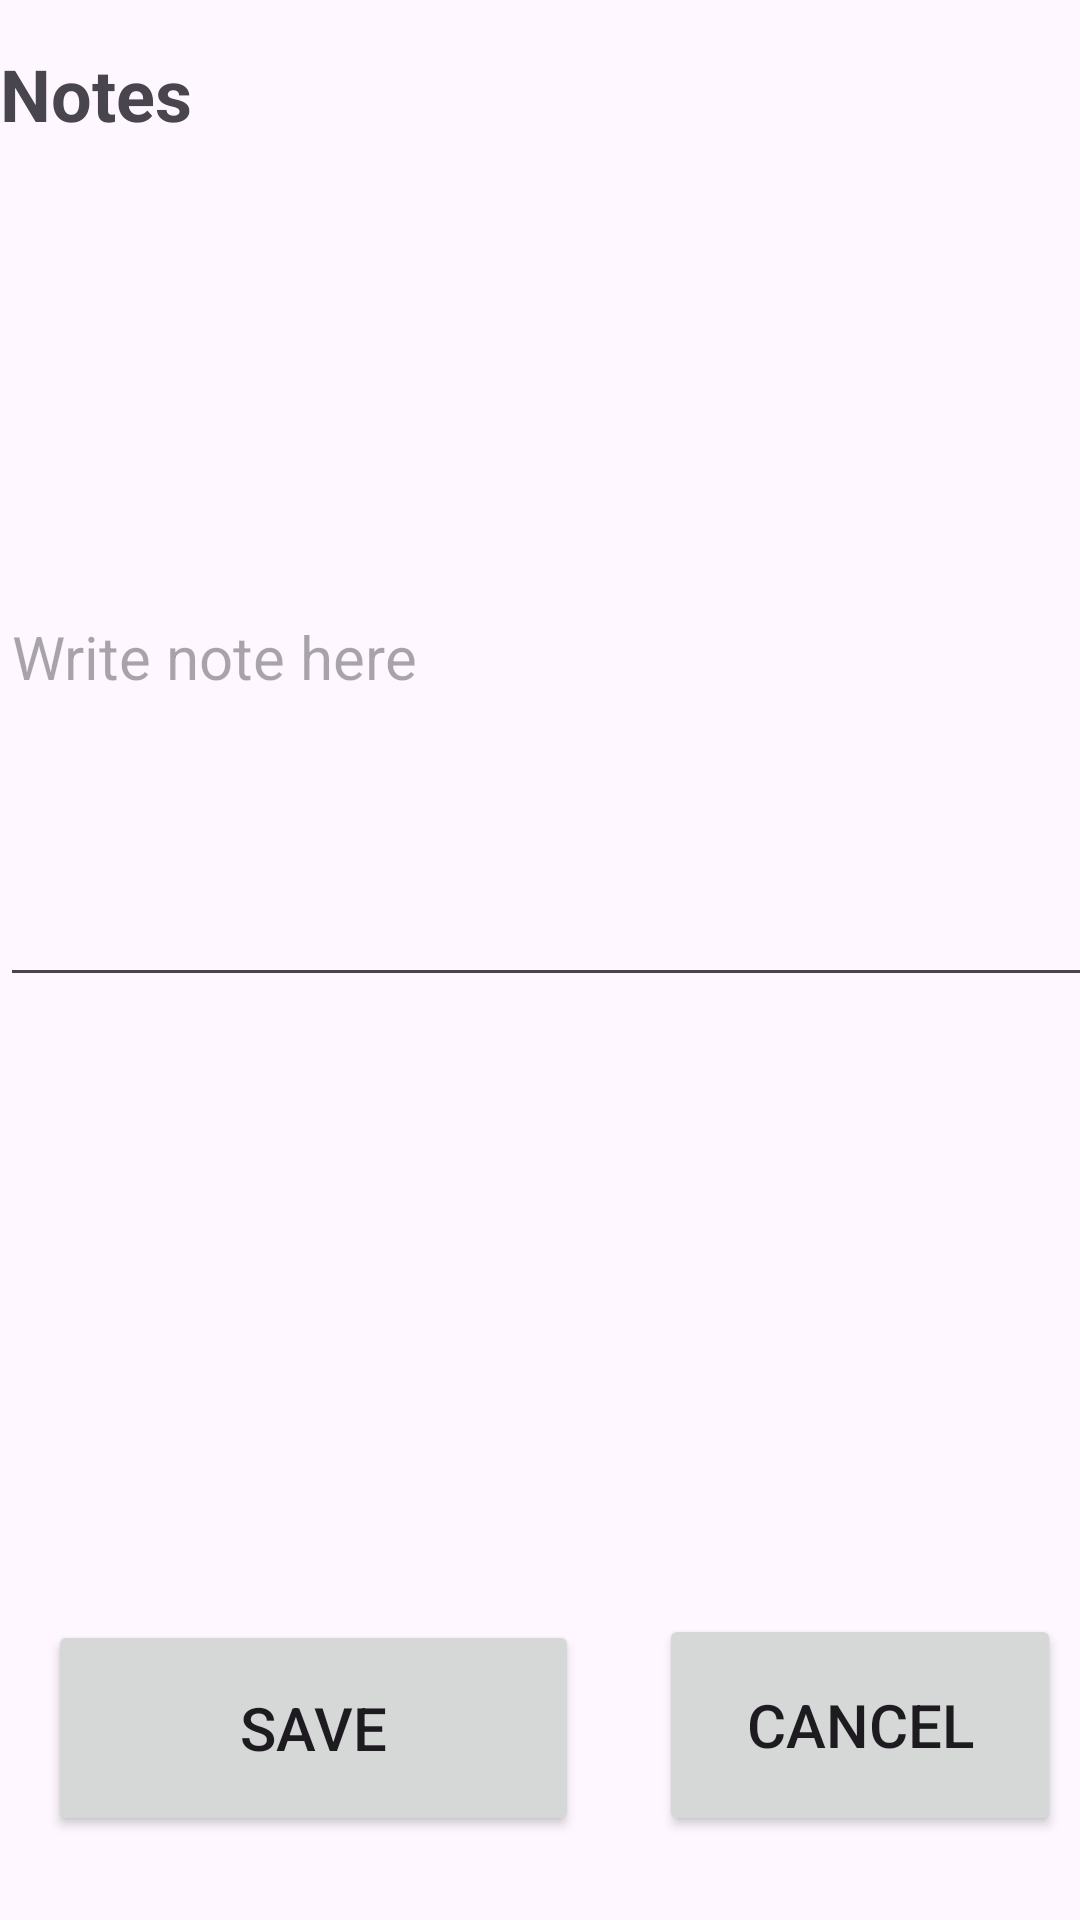

Layout XML and referenced resources for this Android screen:
<!-- AndroidManifest.xml: application theme Theme.MuhammadChambersC196 -->
<!-- res/layout/activity_create_or_update_note.xml -->
<?xml version="1.0" encoding="utf-8"?>
<androidx.constraintlayout.widget.ConstraintLayout xmlns:android="http://schemas.android.com/apk/res/android"
    xmlns:app="http://schemas.android.com/apk/res-auto"
    xmlns:tools="http://schemas.android.com/tools"
    android:layout_width="match_parent"
    android:layout_height="match_parent"
    tools:context=".controller.create.CreateOrUpdateNoteActivity">

    <TextView
        android:id="@+id/textView4"
        android:layout_width="0dp"
        android:layout_height="wrap_content"
        android:paddingVertical="15dp"
        android:text="@string/note"
        android:textSize="24sp"
        android:textStyle="bold"
        app:layout_constraintEnd_toEndOf="parent"
        app:layout_constraintStart_toStartOf="parent"
        app:layout_constraintTop_toTopOf="parent" />

    <EditText
        android:id="@+id/create_note_details"
        android:layout_width="413dp"
        android:layout_height="230dp"
        android:layout_marginTop="40dp"
        android:autofillHints="no"
        android:ems="10"
        android:hint="@string/write_note_here_hint"
        android:inputType="text"
        android:textSize="20sp"
        app:layout_constraintEnd_toEndOf="parent"
        app:layout_constraintHorizontal_bias="0.0"
        app:layout_constraintStart_toStartOf="parent"
        app:layout_constraintTop_toBottomOf="@+id/textView4" />

    <Button
        android:id="@+id/create_cancel_btn"
        android:layout_width="134dp"
        android:layout_height="74dp"
        android:layout_marginBottom="28dp"
        android:text="@string/cancel_txt"
        android:textSize="20sp"
        app:layout_constraintBottom_toBottomOf="parent"
        app:layout_constraintEnd_toEndOf="parent"
        app:layout_constraintHorizontal_bias="0.809"
        app:layout_constraintStart_toEndOf="@+id/create_note_btn" />

    <Button
        android:id="@+id/create_note_btn"
        android:layout_width="177dp"
        android:layout_height="72dp"
        android:layout_marginStart="16dp"
        android:layout_marginBottom="28dp"
        android:text="@string/save_txt"
        android:textSize="20sp"
        app:layout_constraintBottom_toBottomOf="parent"
        app:layout_constraintStart_toStartOf="parent" />
</androidx.constraintlayout.widget.ConstraintLayout>
<!-- resources referenced by this layout -->
<resources>
  <string name="cancel_txt">Cancel</string>
  <string name="note">Notes</string>
  <string name="save_txt">Save</string>
  <string name="write_note_here_hint">Write note here</string>
  <style name="Theme.MuhammadChambersC196" parent="Base.Theme.MuhammadChambersC196" />
  <style name="Base.Theme.MuhammadChambersC196" parent="Theme.Material3.DayNight">
          
          
      </style>
</resources>
